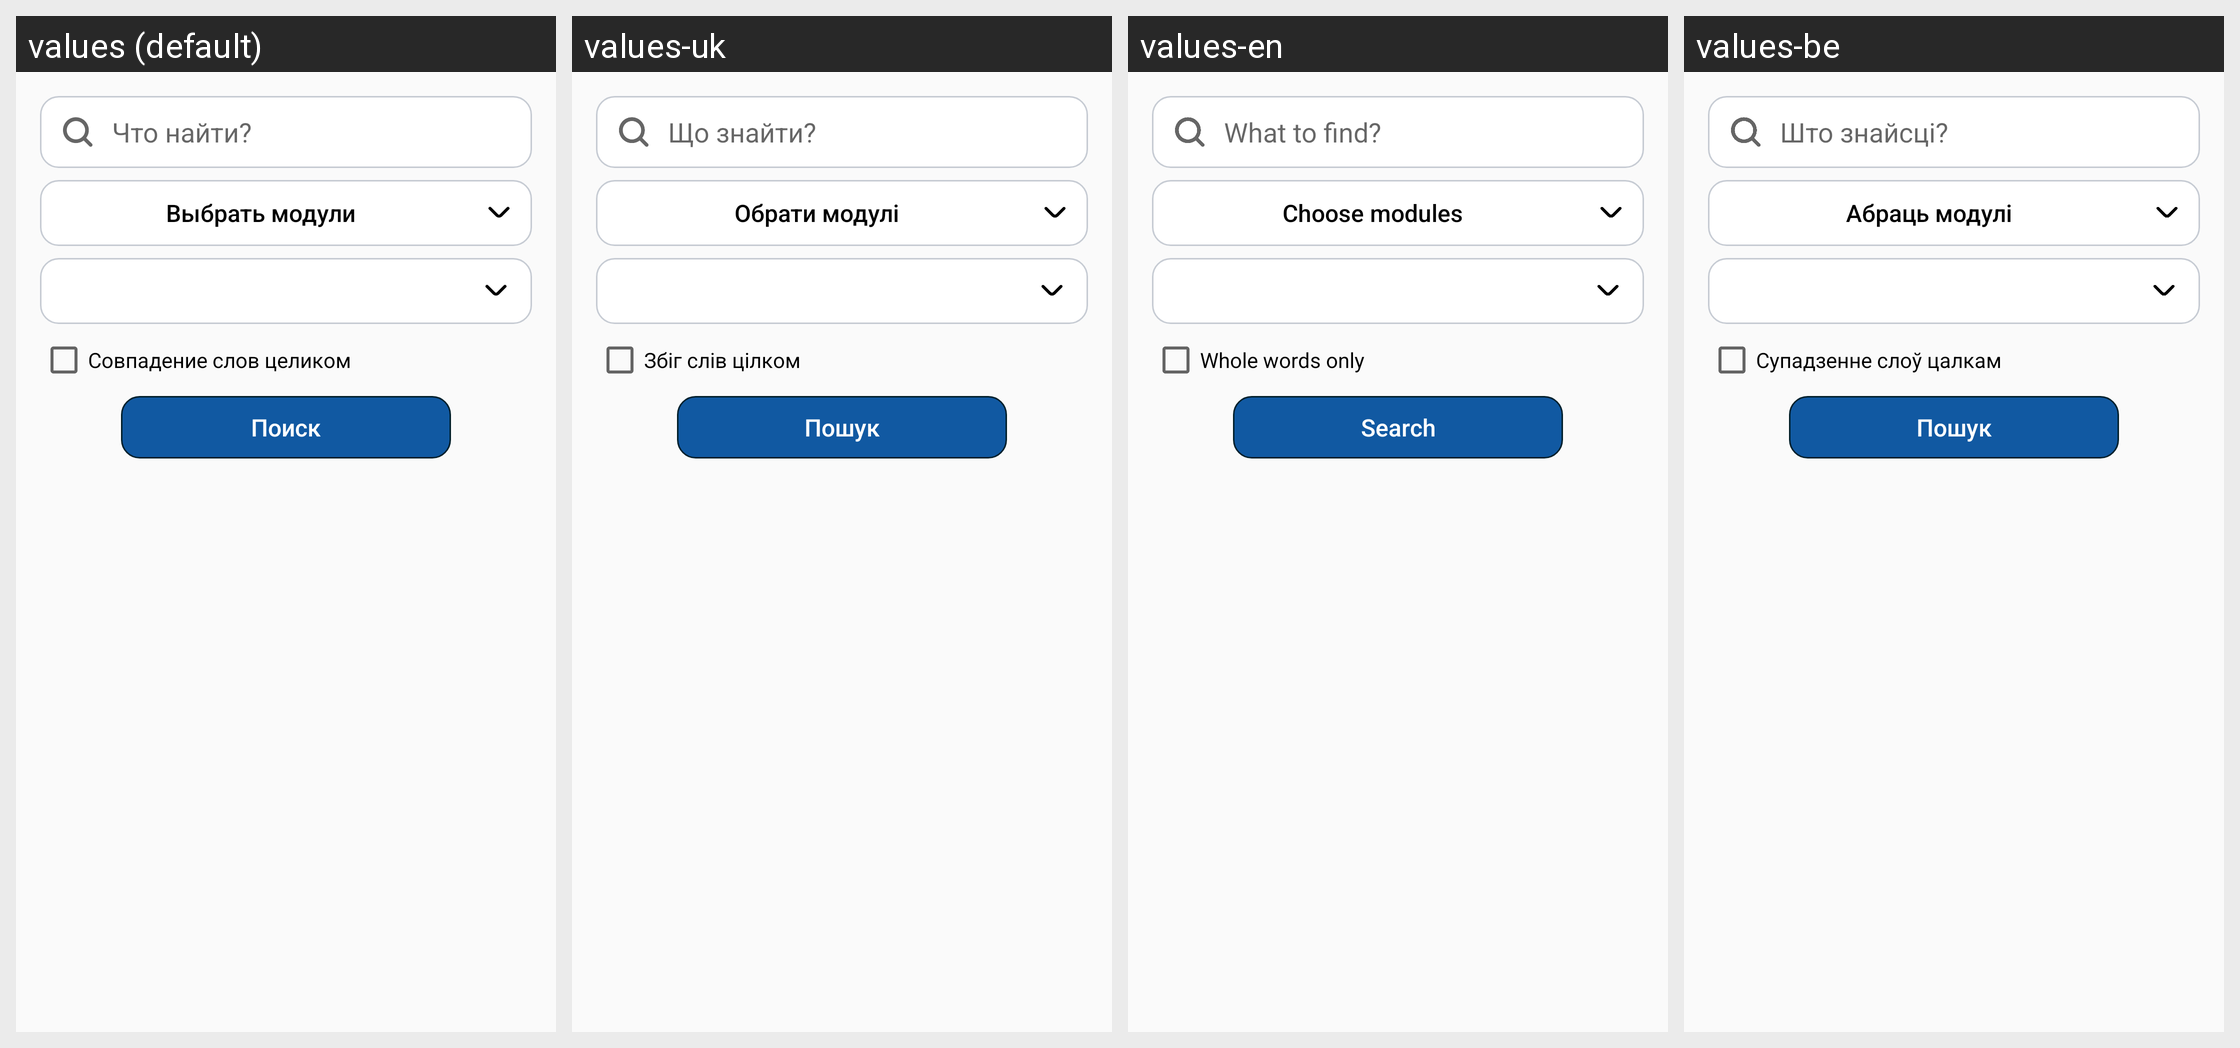

The Android screen above is rendered under several locales of the same app. Produce the string resources it draws, with the default and per-locale values.
Android screen res/layout/activity_search.xml rendered under 4 locales, left to right: values (default), values-uk, values-en, values-be. Device: Nexus 5 (rendered at 1080×1920; each locale shown at half size, 540×960, under a caption strip naming it); theme Theme.BibleAxis.
Strings drawn on this screen, with the default value and each locale's value (text and hints the layout hard-codes, and strings that could not be matched under every locale, appear in the picture but are not listed):

search_hint
  values: Что найти?
  values-uk: Що знайти?
  values-en: What to find?
  values-be: Што знайсці?

search_modules_choose
  values: Выбрать модули
  values-uk: Обрати модулі
  values-en: Choose modules
  values-be: Абраць модулі

search_whole_words_match
  values: Совпадение слов целиком
  values-uk: Збіг слів цілком
  values-en: Whole words only
  values-be: Супадзенне слоў цалкам

search
  values: Поиск
  values-uk: Пошук
  values-en: Search
  values-be: Пошук
